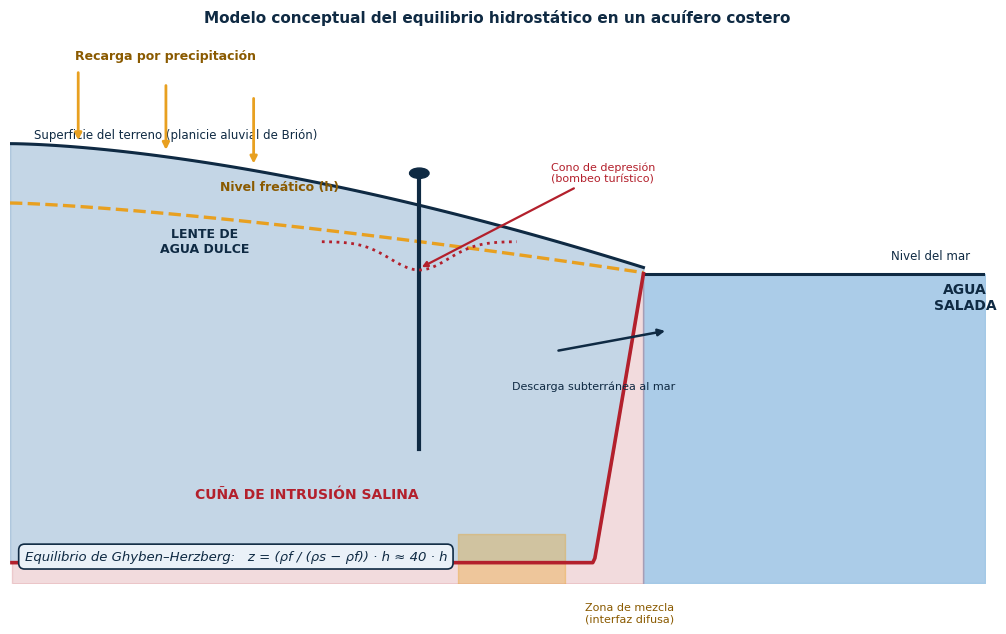

Write the Python code that produced this figure. (Note: this script raises an exception after producing the figure.)
import matplotlib
matplotlib.use("Agg")
import matplotlib.pyplot as plt
import matplotlib.patches as mpatches
from matplotlib.patches import Polygon, FancyArrowPatch
import numpy as np

NAVY, GOLD, RED, SOFT = "#0F2A43", "#E8A020", "#B3202C", "#EAF1F8"
plt.rcParams.update({"font.family": "DejaVu Sans", "text.color": NAVY,
                     "axes.edgecolor": NAVY, "figure.dpi": 200})

# ---------- Figura 1: Lente de Ghyben-Herzberg ----------
fig, ax = plt.subplots(figsize=(10.2, 6.4))

# Topografía (superficie del terreno), caída hacia la costa
xs = np.linspace(0, 6.5, 100)
surf = 2.4 * (1 - (xs / 6.5) ** 1.6) + 0.12
ax.plot(xs, surf, color=NAVY, lw=2.2)
ax.text(0.25, 2.62, "Superficie del terreno (planicie aluvial de Brión)", fontsize=8.5)

# Mar: superficie en y=0
ax.fill_between([6.5, 10], -6, 0, color="#9CC4E4", alpha=0.85)
ax.plot([6.5, 10], [0, 0], color=NAVY, lw=2.2)
ax.text(9.85, 0.28, "Nivel del mar", fontsize=8.5, ha="right")
ax.text(9.8, -0.7, "AGUA\nSALADA", fontsize=10, ha="center", color=NAVY, fontweight="bold")

# Nivel freático (h sobre el nivel del mar), desciende hacia la costa
wt_left = 1.35
xs_w = np.linspace(0, 6.5, 100)
wt = wt_left * (1 - (xs_w / 6.5) ** 1.35) + 0.02
ax.plot(xs_w, wt, color=GOLD, lw=2.4, ls="--")
ax.text(2.15, 1.62, "Nivel freático (h)", fontsize=9, color="#8a5a00", fontweight="bold")

# Interfaz agua dulce-salada (z = 40 h)  -> hipérbola que toca el mar
xs_i = np.linspace(0.02, 6.5, 300)
z = 40 * wt_left * (1 - (xs_i / 6.5) ** 1.35)
z = np.minimum(z, 5.6)
yi = -z
ax.plot(xs_i, yi, color=RED, lw=2.6)
ax.fill_between(xs_i, yi, -6, color=RED, alpha=0.16)
ax.text(3.05, -4.35, "CUÑA DE INTRUSIÓN SALINA", fontsize=10, color=RED, fontweight="bold", ha="center")

# Lente de agua dulce
ax.fill_between(xs_w, np.interp(xs_w, xs, surf), np.interp(xs_w, xs_i, yi), color="#2E6FA8", alpha=0.28)
ax.text(2.0, 0.42, "LENTE DE\nAGUA DULCE", fontsize=9, color=NAVY, fontweight="bold", ha="center")

# Zona de mezcla
ix, iy = 5.15, np.interp(5.15, xs_i, yi)
ax.fill_between([ix-0.55, ix+0.55], iy-0.55, iy+0.55, color=GOLD, alpha=0.35, zorder=1)
ax.text(ix+0.75, iy-1.15, "Zona de mezcla\n(interfaz difusa)", fontsize=8, color="#8a5a00")

# Flecha de recarga
for xr, yr in [(0.7, 3.4), (1.6, 3.15), (2.5, 2.9)]:
    ax.annotate("", xy=(xr, np.interp(xr, xs, surf) + 0.08), xytext=(xr, yr + 0.55),
                arrowprops=dict(arrowstyle="-|>", color=GOLD, lw=2))
ax.text(1.6, 4.15, "Recarga por precipitación", fontsize=9, ha="center", color="#8a5a00", fontweight="bold")

# Pozo de bombeo + cono de depresión
xw = 4.2
wt_at = np.interp(xw, xs_w, wt)
ax.plot([xw, xw], [np.interp(xw, xs, surf) + 0.55, -3.4], color=NAVY, lw=3)
ax.add_patch(plt.Circle((xw, np.interp(xw, xs, surf) + 0.62), 0.10, color=NAVY))
# cono
cone_x = np.linspace(xw - 1.0, xw + 1.0, 60)
cone = wt_at - 0.55 * np.exp(-((cone_x - xw) / 0.42) ** 2)
ax.plot(cone_x, cone, color=RED, lw=2, ls=":")
ax.annotate("Cono de depresión\n(bombeo turístico)", xy=(xw, wt_at - 0.52), xytext=(xw + 1.35, wt_at + 1.15),
            fontsize=8, color=RED, arrowprops=dict(arrowstyle="-|>", color=RED, lw=1.6))

# Flecha descarga al mar
ax.annotate("", xy=(6.75, -1.1), xytext=(5.6, -1.5),
            arrowprops=dict(arrowstyle="-|>", color=NAVY, lw=1.8))
ax.text(5.15, -2.25, "Descarga subterránea al mar", fontsize=8)

# Fórmula
ax.text(0.15, -5.55, "Equilibrio de Ghyben–Herzberg:   z = (ρf / (ρs − ρf)) · h ≈ 40 · h",
        fontsize=9.5, style="italic", color=NAVY,
        bbox=dict(boxstyle="round,pad=0.45", fc=SOFT, ec=NAVY, lw=1.2))

ax.set_xlim(0, 10); ax.set_ylim(-6, 4.6)
ax.set_xticks([]); ax.set_yticks([])
for s in ["left", "right", "top", "bottom"]: ax.spines[s].set_visible(False)
ax.set_title("Modelo conceptual del equilibrio hidrostático en un acuífero costero", fontsize=11, fontweight="bold", color=NAVY, pad=10)
plt.tight_layout()
plt.savefig("/home/user/ingenieria/informes/tema4-caso3-brion/fig1_ghyben_herzberg.png", bbox_inches="tight")
plt.close()

# ---------- Figura 2: CE por sitio (datos Silva et al., 2014) ----------
sites = ["OCP1","OCP2","OCP3","OCP4","OCP5","SVP6","SVP7","SVP8","SVM1","SVP9","OCP10","OCP11"]
ce    = [1540,1075,1162,1885,804,370,999,976,804,442,1413,1240]
fig, ax = plt.subplots(figsize=(10.2, 4.6))
colors = [GOLD if v < 1000 else ("#D07B2A" if v < 1500 else RED) for v in ce]
bars = ax.bar(sites, ce, color=colors, edgecolor=NAVY, linewidth=1.1)
ax.axhline(1000, color=NAVY, ls="--", lw=1.2, alpha=0.7)
ax.text(11.45, 1035, "1 000 µS/cm", fontsize=7.5, color=NAVY, ha="right")
for b, v in zip(bars, ce):
    ax.text(b.get_x() + b.get_width()/2, v + 28, str(v), ha="center", fontsize=8, color=NAVY, fontweight="bold")
ax.set_ylabel("Conductividad eléctrica (µS/cm)")
ax.set_ylim(0, 2150)
ax.set_title("Conductividad eléctrica en pozos, aljibes y manantial inventariados\n(parroquia Higuerote, Municipio Brión — muestreo preliminar 2013–2014)",
             fontsize=9.5, fontweight="bold", color=NAVY)
ax.spines[["top","right"]].set_visible(False)
plt.tight_layout()
plt.savefig("/home/user/ingenieria/informes/tema4-caso3-brion/fig2_conductividad.png", bbox_inches="tight")
plt.close()
print("figures done")
